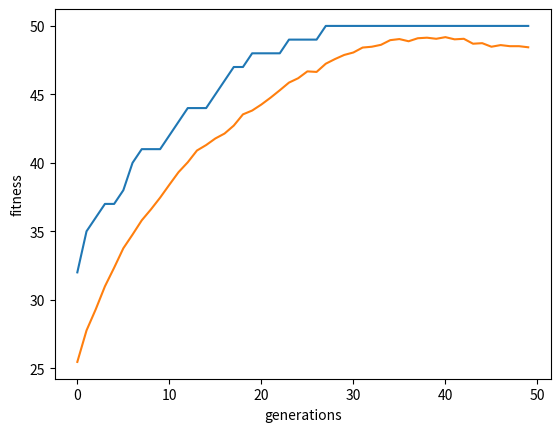

Generate this figure with matplotlib:
import random
import matplotlib.pyplot as plt
import numpy as np
# ------------------------- CLASS

class population:
    def __init__(self, size):
        self.container = list()
        self.__fitness = 0
        self.__size = size
        self.crossOverPoint = list()

    @property
    def size(self):
        return self.__size

    @property
    def fitness(self):
        return self.__fitness

    def work_out_population_fitness(self):
        self.__fitness = 0
        for individual in self.container:
            self.__fitness += individual.fitness


class individual_candidate:
    def __init__(self, geneLength):
        self.__genes = list()
        self.__fitness = 0
        self.__relativeFitnessAsPercentage = 0
        self.__genesLength = geneLength

    @property
    def fitness(self):
        return self.__fitness

    @property
    def relative_fitness(self):
        return self.__relativeFitnessAsPercentage

    @property
    def genes(self):
        return self.__genes

    def set_genes(self, newGenes):
        self.__genes = newGenes

    def gene_mutation(self, geneIndex):
        if bool(self.__genes[geneIndex]):
            self.__genes[geneIndex] = 0
        else:
            self.__genes[geneIndex] = 1

    @property
    def gene_length(self):
        return self.__genesLength

    def set_relative_fitness(self, popFitness):
        relativeFitness = (self.__fitness / popFitness) * 100
        self.__relativeFitnessAsPercentage = round(relativeFitness)
        # print("indidivual's relative fitness: {relativeFitness} ".format(fitness = self.__fitness, relativeFitness = self.__relativeFitnessAsPercentage))

    def individuals_fitness(self):
        self.__fitness = 0
        for gene in self.genes:
            if bool(gene):
                self.__fitness += 1

    def create_dna(self):
        for x in range(0, self.__genesLength):
            # random no between 0-1 because GeneticAlgorithm is using a Binary Encoding
            self.__genes.append(random.randint(0, 1))

# ------------------------- METHODS

def random_number_geenerator(startingValue, upToValue):
    randomNumber = startingValue
    randomNumber = random.randint(startingValue, upToValue-1)
    return randomNumber

def DNA_bit_printer(individual):
    for bit in individual.genes:
        print(bit)

def population_DNA_printer(populationArray):
    # print("\ngeneration: " + str(populationInteration))
    for individual in populationArray:
        print("genes: {0}".format(individual.genes))

def generations_comparison_DNA_printer(newPopulation, oldPopulation):
    "Definition: prints new and old population for comparison"
    for individual in range(0, len(newPopulation.container)):
        print("popIndex: {0} | old pop: {1} | new pop: {2} | cross over: {3}".format(individual, oldPopulation.container[individual].genes, 
        newPopulation.container[individual].genes, newPopulation.crossOverPoint[individual]))
    print("\t\t\t| old pop fitness: {0}\t| new pop fitness: {1}".format(oldPopulation.fitness, newPopulation.fitness))

def create_individuals(geneLength, populationSize):
    # Creating random population of size P
    population = []
    for individual in range(0, populationSize):
        newindividual = individual_candidate(geneLength)
        newindividual.create_dna()
        newindividual.individuals_fitness()
        population.append(newindividual)
    return population

def calculate_relative_fitness_of_individuals(currentPopulation):
    for currentIndividual in currentPopulation.container:
        currentIndividual.set_relative_fitness(currentPopulation.fitness)

def build_mating_pool(currentPopulation):
    matingPool = list()
    for currentIndividual in currentPopulation.container:
        for ind in range(0, currentIndividual.relative_fitness):
            matingPool.append(currentIndividual)
    return matingPool

def selected_population_returned_tournament(currentPopulation):

    popSize = currentPopulation.size
    newOffSpringPopulation = population(popSize)

    for i in range(0, popSize):

        parent1Index = random_number_geenerator(0, popSize)
        parent2Index = random_number_geenerator(0, popSize)

        parent1 = currentPopulation.container[parent1Index]
        offSpring1 = parent1

        parent2 = currentPopulation.container[parent2Index]
        offSpring2 = parent2

        if offSpring1.fitness > offSpring2.fitness:
            newOffSpringPopulation.container.append(offSpring1)
        else:
            newOffSpringPopulation.container.append(offSpring2)

    newOffSpringPopulation.work_out_population_fitness()

    return newOffSpringPopulation

def cross_over(crossOverPoint, parentAGn, parentBGn):
    geneLength = parentAGn.gene_length
    newOffsprings = dict()

    # print("cross point {0}".format(crossOverPoint))
    # print("parentA: {0}\nparentB: {1}".format(parentAGn.genes, parentBGn.genes))
    pAGeneStart = parentAGn.genes[:crossOverPoint]
    pAGeneEnd = parentAGn.genes[crossOverPoint:]

    pBGeneStart = parentBGn.genes[:crossOverPoint]
    pBGeneEnd = parentBGn.genes[crossOverPoint:]

    # print("genes arleady crossed")
    # print("PA crossed genes: {0} : {1}\nPB crossed genes: {2} : {3}\n".format(pAGeneStart, pBGeneEnd, pBGeneStart, pAGeneEnd))
    
    childA = [*pAGeneStart, *pBGeneEnd]
    childB = [*pBGeneStart, *pAGeneEnd]

    # print("PA crossed genes: {0}\nPB crossed genes: {1}\n".format(pAGeneStart, pBGeneStart))

    offspring1 = individual_candidate(geneLength)
    offspring2 = individual_candidate(geneLength)

    offspring1.set_genes(childA)
    offspring2.set_genes(childB)

    newOffsprings['childA'] = offspring1
    newOffsprings['childB'] = offspring2

    return newOffsprings

def mutation(newOffsprings, mutationRate):
    childA = newOffsprings['childA']
    childB = newOffsprings['childB']

    for geneIndex in range(0, childA.gene_length):
        if random.random() < mutationRate:
            childA.gene_mutation(geneIndex)
            # print("mutation applied chA: {0}".format(childA.genes))

        if random.random() < mutationRate:
            childB.gene_mutation(geneIndex)
            # print("mutation applied chB: {0}".format(childB.genes))

    newOffsprings['childA'] = childA
    newOffsprings['childB'] = childB

    return newOffsprings

def best_generation_individual(currentPopulation):
    best = 0
    bestIndividual = None
    
    for individual in currentPopulation:
        if individual.fitness > best:
            best = individual.fitness
            bestIndividual = individual

    return bestIndividual

def worst_generation_individual(currentPopulation):
    worst = -1
    indexOfWorstIndividual = 0
    
    for individual in range (0, len(currentPopulation)):
        if individual == 0:
            worst = currentPopulation[individual].fitness
            worstIndividual = currentPopulation[individual]

        if currentPopulation[individual].fitness < worst: 
            worst = currentPopulation[individual].fitness
            worstIndividual = currentPopulation[individual]
            indexOfWorstIndividual = individual

    return indexOfWorstIndividual

def crossover_and_mutation(matingPool, genesLength, mutationRate):
    "Defintion: Returns selected population object (new) with crossover and mutation "
    # work sheet 2 select 2 parents down the list and keeps going down
    nextParent = 0
    matingPoolSize = len(matingPool)
    offSpringPopulation = population(matingPoolSize)

    for i in range(0, matingPoolSize, 2):
        nextParent = i + 1

        if nextParent > matingPoolSize-1:
            print("Next parent index is out of range {0}".format(nextParent))
            print("size of array : {0}".format(matingPoolSize))
            return

        else:
            # print("parents index {0} and {1}".format(i, nextParent))
            parentA = matingPool[i]
            parentB = matingPool[nextParent]

            # mutate and cross over
            crossOverPoint = random_number_geenerator(0, genesLength)

            offSpringPopulation.crossOverPoint.append(crossOverPoint)
            offSpringPopulation.crossOverPoint.append(crossOverPoint)
            
            newChildren = cross_over(crossOverPoint, parentA, parentB)
            newChildren = mutation(newChildren, mutationRate)

            chA = newChildren['childA']
            chB = newChildren['childB']

            chA.individuals_fitness()
            chB.individuals_fitness()

            if chA == None or chB == None:
                print("Something has gone wrong during selection: line 232")

            offSpringPopulation.container.append(chA)
            offSpringPopulation.container.append(chB)

        # offSpringPopulation.work_out_population_fitness()

    popfitness = offSpringPopulation.fitness
    # print("fitness of new population: {0}".format(popfitness))
    # print("\nNew population selected and being returned:\n")
    # population_DNA_printer(offSpringPopulation.container)

    return offSpringPopulation

def tournmanetSelection(populationContainer, geneLength):
    selectedParents = list()
    for i in range(0, len(populationContainer)):
        randA = random_number_geenerator(0, len(populationContainer))
        randB = random_number_geenerator(0, len(populationContainer))
        parentA = populationContainer[randA]
        parentB = populationContainer[randB]

        if(parentA.fitness > parentB.fitness):
            selectedParents.append(parentA)
        else:
            selectedParents.append(parentB)
    return selectedParents

def generations_run(generations, currentPopulation, genesLength, mutationRate):
    lastGeneration = dict()
    xGenerations = list()
    yPlotPopulationFitnessAverage = list()
    yPlotBestindividual = list()

    if len(currentPopulation.container) == 0:
        print("starting population container is empty")
        return
    
    currentPopulation.work_out_population_fitness() 

    for generation in range(0, generations):
        #
            # print("Generation: {0}\n".format(generation))
            # population_DNA_printer(currentPopulation.container)

            # ------- !!! not using mating pool for W2 !!!! --------
                # for currentIndividual in currentPopulation.container:
                #     currentIndividual.set_relative_fitness(currentPopulation.fitness)
                #     print(str(currentIndividual.relative_fitness))

                # selectection -> for worksheet 2 is just selecting 2 parents down list and crossing over and adding mutation
        
        tournmanetSelect = tournmanetSelection(currentPopulation.container, genesLength)

        newPopulation = crossover_and_mutation(tournmanetSelect, genesLength, mutationRate)
        
        newPopulation.work_out_population_fitness()

        populationAverageFitness = (currentPopulation.fitness / currentPopulation.size)

        bestIndividual = best_generation_individual(currentPopulation.container) #// once selecction and reproduction 

        currentPopulation = newPopulation

        worstIndividualIndex = worst_generation_individual(currentPopulation.container)

        currentPopulation.container[worstIndividualIndex] = bestIndividual

        yPlotPopulationFitnessAverage.append(populationAverageFitness)
        yPlotBestindividual.append(bestIndividual.fitness)
        print(yPlotBestindividual)
        xGenerations.append(generation)

        lastGeneration['population'] = currentPopulation
        lastGeneration['xPlot'] = xGenerations
        lastGeneration['yPlot'] = yPlotPopulationFitnessAverage
        lastGeneration['yPlotBestIndividual'] = yPlotBestindividual

    return lastGeneration


# ---------------------------- MAIN


GenesLen = 50
P = 50

# create population container
startingPopulation = population(P)
startingPopulation.container = create_individuals(GenesLen, startingPopulation.size)

gn = generations_run(50, startingPopulation, GenesLen, 0.012)

plt.xlabel('generations')
plt.ylabel('fitness')
xGenerations = np.array(gn['xPlot'])
yPopulationFitness = np.array(gn['yPlot'])
yGenerationIndividual = np.array(gn['yPlotBestIndividual'])
plt.plot(xGenerations, yGenerationIndividual)
plt.plot(xGenerations, yPopulationFitness)
plt.show()


# --------- THIS IS USING ROULETE WHEEL -------------
# #selection
# calculate_relative_fitness_of_individuals(startingPopulation)
# matingPool = build_mating_pool(startingPopulation)
# matingPoolSize = len(matingPool)
# --------- THIS IS USING ROULETE WHEEL -------------
